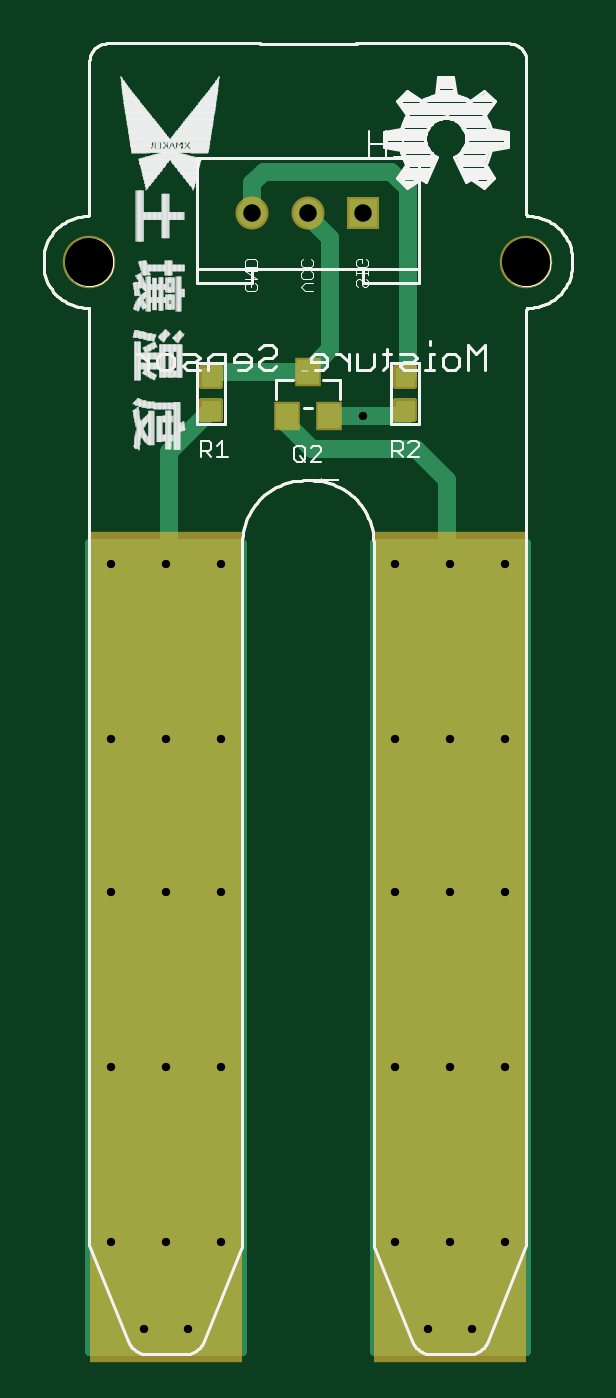
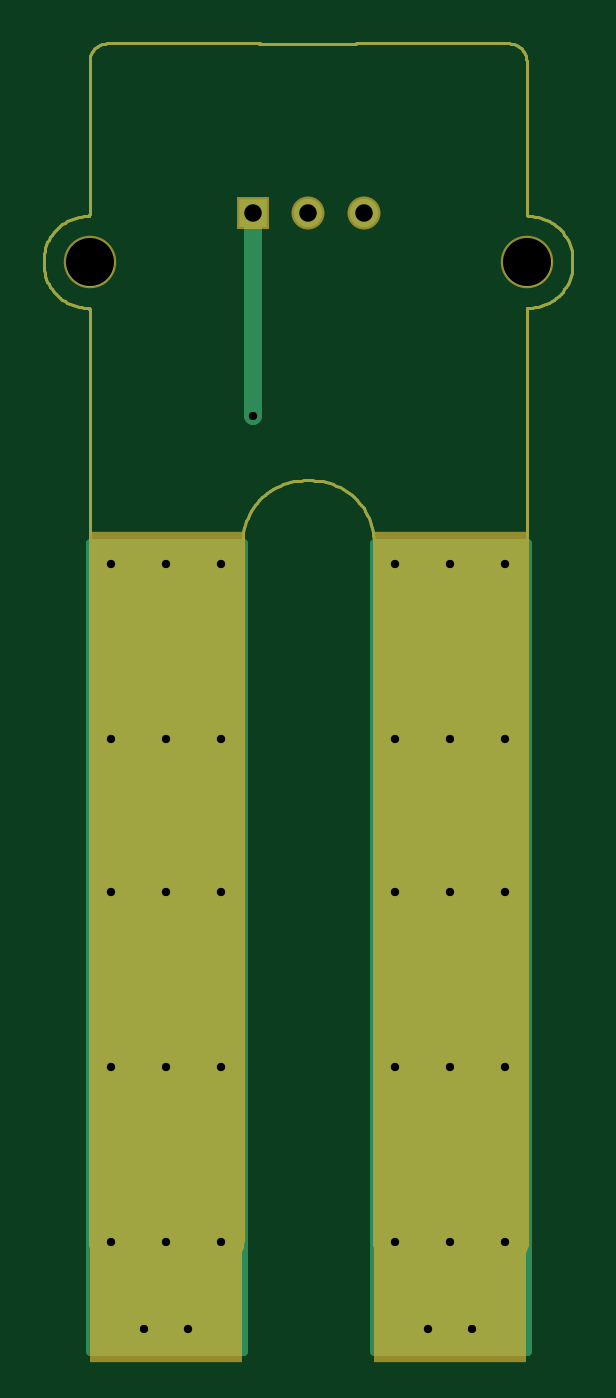
Circuit board: 6 layer files. Board 24.2 x 60.0 mm.
- top_copper: Eagle_Moisture Sensor.cmp (17892 bytes)
- drill: Eagle_Moisture Sensor.drd (514 bytes)
- top_silk: Eagle_Moisture Sensor.plc (62065 bytes)
- bottom_copper: Eagle_Moisture Sensor.sol (16292 bytes)
- top_mask: Eagle_Moisture Sensor.stc (9536 bytes)
- bottom_mask: Eagle_Moisture Sensor.sts (8487 bytes)

=== top_copper: Eagle_Moisture Sensor.cmp (17892 bytes, source omitted) ===
=== drill: Eagle_Moisture Sensor.drd ===
%
M48
M72
T01C0.0150
T02C0.0315
T03C0.0866
%
T01
X1345Y2265
X1936Y691
X2723Y691
X2330Y2265
X3314Y2265
X3314Y5415
X2330Y5415
X1345Y5415
X1345Y8565
X2330Y8565
X3314Y8565
X3314Y11320
X2330Y11320
X1345Y11320
X1345Y14470
X2330Y14470
X3314Y14470
X6464Y14470
X7448Y14470
X8432Y14470
X8432Y11320
X7448Y11320
X6464Y11320
X6464Y8565
X7448Y8565
X8432Y8565
X8432Y5415
X7448Y5415
X6464Y5415
X6464Y2265
X7054Y691
X8432Y2265
X7842Y691
X7448Y2265
X5889Y17145
T02
X3889Y20795
X4889Y20795
X5889Y20795
T03
X952Y19919
X8826Y19919
M30

=== top_silk: Eagle_Moisture Sensor.plc (62065 bytes, source omitted) ===
=== bottom_copper: Eagle_Moisture Sensor.sol (16292 bytes, source omitted) ===
=== top_mask: Eagle_Moisture Sensor.stc (9536 bytes, source omitted) ===
=== bottom_mask: Eagle_Moisture Sensor.sts (8487 bytes, source omitted) ===
